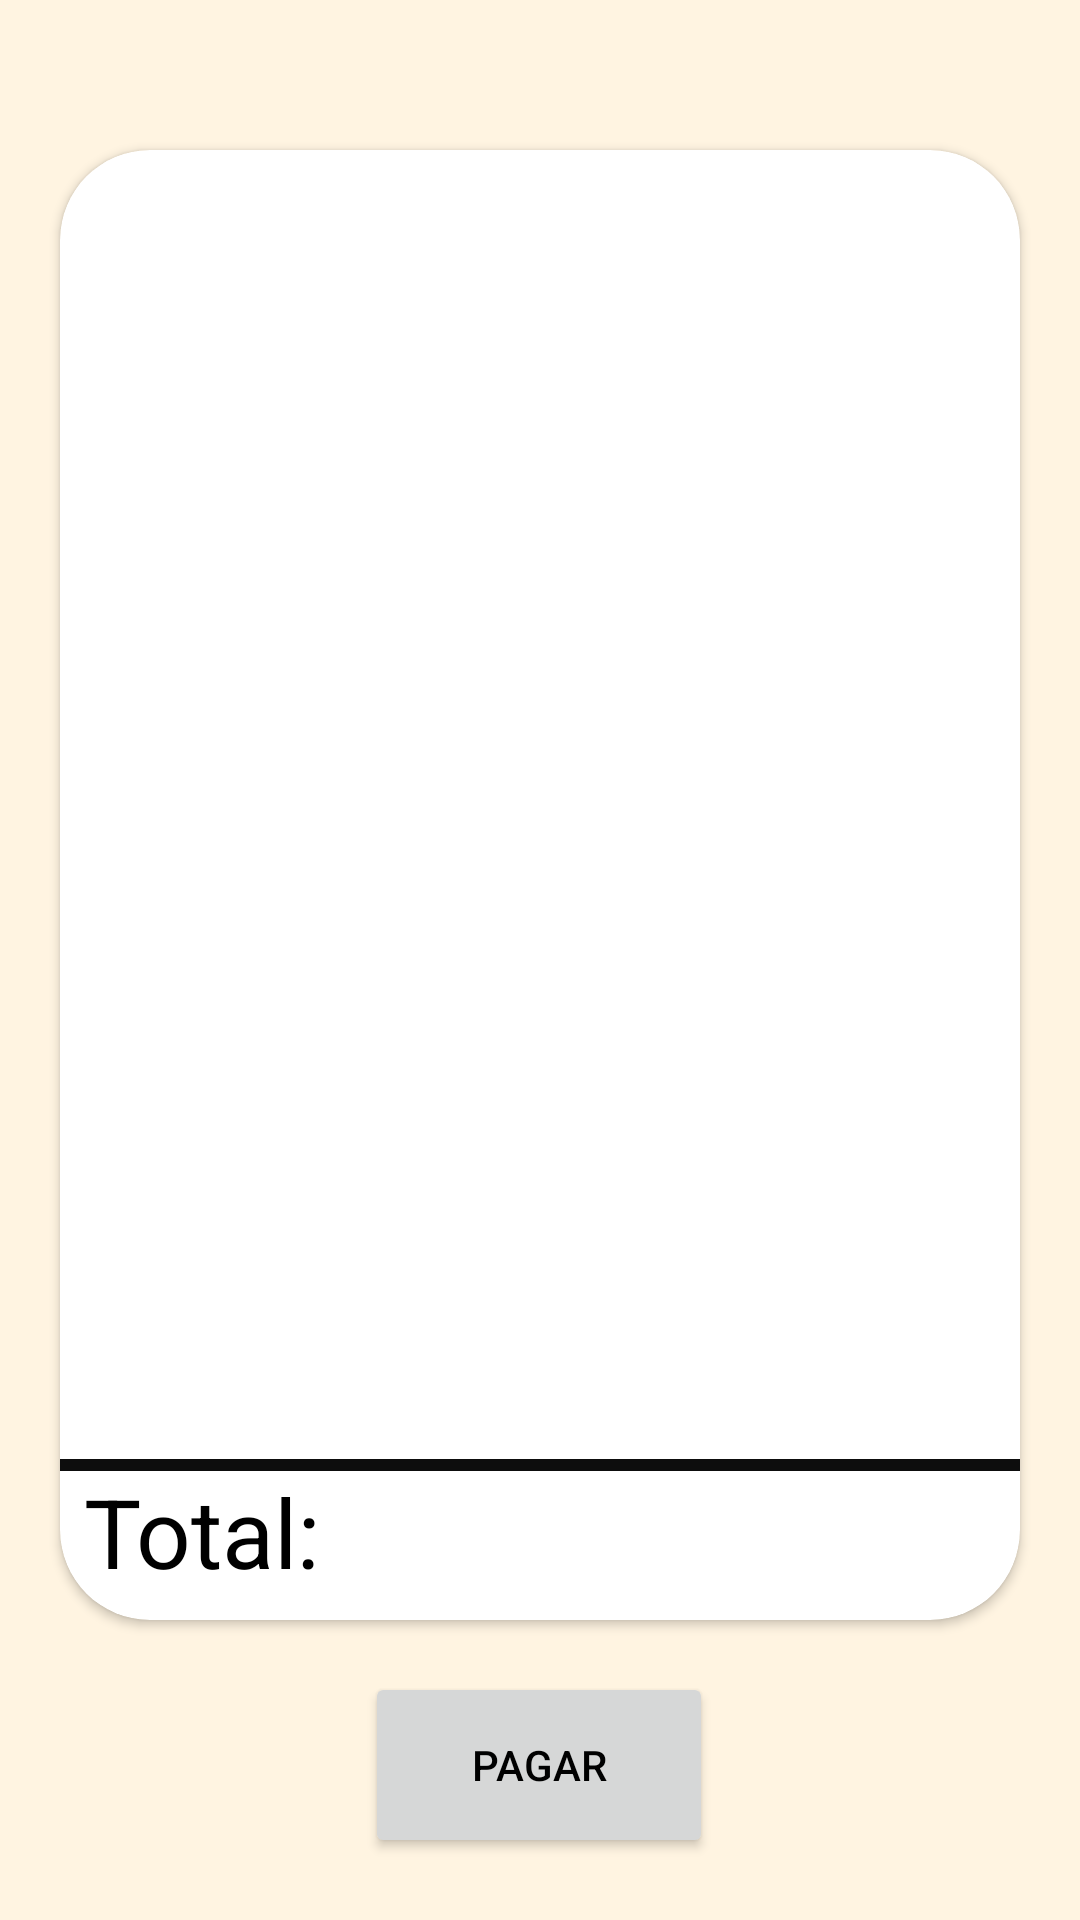

Write the Android layout XML for this screen, with the resource values it uses.
<!-- AndroidManifest.xml: application theme Theme.Pasteleria.Light -->
<!-- res/layout/fragment_pago.xml -->
<?xml version="1.0" encoding="utf-8"?>
<androidx.constraintlayout.widget.ConstraintLayout xmlns:android="http://schemas.android.com/apk/res/android"
    xmlns:app="http://schemas.android.com/apk/res-auto"
    xmlns:tools="http://schemas.android.com/tools"
    android:layout_width="match_parent"
    android:layout_height="match_parent"
    tools:context=".main.view.PagoFragment">


    <Button
        android:id="@+id/pagarButton"
        android:layout_width="116dp"
        android:layout_height="62dp"
        android:text="@string/pagar"
        app:layout_constraintBottom_toBottomOf="parent"
        app:layout_constraintEnd_toEndOf="parent"
        app:layout_constraintHorizontal_bias="0.498"
        app:layout_constraintStart_toStartOf="parent"
        app:layout_constraintTop_toBottomOf="@+id/cardView13"
        app:layout_constraintVertical_bias="0.452" />

    <androidx.cardview.widget.CardView
        android:id="@+id/cardView13"
        android:layout_width="0dp"
        android:layout_marginTop="50dp"
        android:layout_marginBottom="100dp"
        android:layout_marginStart="20dp"
        android:layout_marginEnd="20dp"
        android:layout_height="0dp"
        app:cardCornerRadius="30dp"
        app:layout_constraintBottom_toBottomOf="parent"
        app:layout_constraintEnd_toEndOf="parent"
        app:layout_constraintStart_toStartOf="parent"
        app:layout_constraintTop_toTopOf="parent">

        <androidx.recyclerview.widget.RecyclerView
            android:id="@+id/recyclerView"
            android:layout_width="match_parent"
            android:layout_height="match_parent"
            android:layout_marginBottom="60dp"
            android:layout_marginTop="25dp"
            app:layout_constraintBottom_toBottomOf="parent"
            app:layout_constraintEnd_toEndOf="parent"
            app:layout_constraintStart_toStartOf="parent"
            app:layout_constraintTop_toTopOf="parent" />

        <androidx.constraintlayout.widget.ConstraintLayout
            android:layout_width="match_parent"
            android:layout_height="match_parent">

            <TextView
                android:id="@+id/textViewTotal"
                android:layout_width="wrap_content"
                android:layout_height="wrap_content"
                android:layout_margin="8dp"
                android:text="@string/total"
                android:textColor="@android:color/black"
                android:textSize="32sp"
                app:layout_constraintBottom_toBottomOf="parent"
                app:layout_constraintEnd_toEndOf="parent"
                app:layout_constraintHorizontal_bias="0.0"
                app:layout_constraintStart_toStartOf="parent"
                app:layout_constraintTop_toTopOf="parent"
                app:layout_constraintVertical_bias="1.0" />

            <androidx.constraintlayout.widget.ConstraintLayout
                android:layout_width="match_parent"
                android:layout_height="4dp"
                android:background="@color/black_oscuro"
                app:layout_constraintBottom_toBottomOf="parent"
                app:layout_constraintEnd_toEndOf="parent"
                app:layout_constraintHorizontal_bias="0.0"
                app:layout_constraintStart_toStartOf="parent"
                app:layout_constraintTop_toTopOf="parent"
                app:layout_constraintVertical_bias="0.898">

            </androidx.constraintlayout.widget.ConstraintLayout>

            <TextView
                android:id="@+id/total"
                android:layout_width="wrap_content"
                android:layout_height="wrap_content"
                android:text=""

                android:textSize="28sp"
                android:textStyle="bold"
                app:layout_constraintBottom_toBottomOf="parent"
                app:layout_constraintEnd_toEndOf="parent"
                app:layout_constraintHorizontal_bias="0.945"
                app:layout_constraintStart_toStartOf="parent"
                app:layout_constraintTop_toTopOf="parent"
                app:layout_constraintVertical_bias="0.966" />
        </androidx.constraintlayout.widget.ConstraintLayout>
    </androidx.cardview.widget.CardView>
</androidx.constraintlayout.widget.ConstraintLayout>
<!-- resources referenced by this layout -->
<resources>
  <color name="black_oscuro">#0D0D0D</color>
  <string name="pagar">Pagar</string>
  <string name="total">Total:</string>
  <style name="Theme.Pasteleria.Light" parent="Theme.MaterialComponents.DayNight.NoActionBar">
          
          <item name="android:forceDarkAllowed" tools:targetApi="q">false</item>
  
          <item name="colorPrimary">@color/chocolate_oscuro1</item>
          <item name="colorPrimaryVariant">@color/chocolate_claro1</item>
          <item name="colorOnPrimary">@color/white</item>
          <item name="colorSecondary">@color/caramelo</item>
          <item name="colorSecondaryVariant">@color/fresa</item>
          <item name="colorOnSecondary">@color/white</item>
          <item name="android:windowBackground">@color/fondo_pasteleria</item>
          <item name="colorOnBackground">@color/black</item>
          <item name="colorOnSurface">@color/black</item>
          <item name="colorError">@color/rosa_candy</item>
          <item name="colorSurface">@color/white</item>
          <item name="android:textColorPrimary">@color/black</item>
          <item name="android:textColorSecondary">@color/black</item>
      </style>
  <color name="chocolate_oscuro1">#210f04</color>
  <color name="chocolate_claro1">#b08968</color>
  <color name="white">#FFFFFFFF</color>
  <color name="caramelo">#C97C54</color>
  <color name="fresa">#F8A1B4</color>
  <color name="fondo_pasteleria">#FFF4E1</color>
  <color name="black">#FF000000</color>
  <color name="rosa_candy">#F16D8E</color>
</resources>
